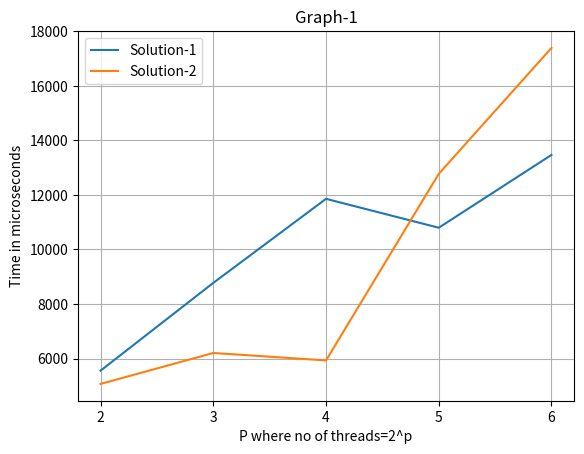

Source code (Python):
import matplotlib.pyplot as plt
import numpy as np

y1=[5557,8775,11857,10797,13468]
y2=[5070,6205,5931,12773,17391]
y3=[]
x= [2,3,4,5,6]

plt.plot(x, y1, label="Solution-1")
plt.plot(x, y2, label="Solution-2")
# plt.plot(x1, y, label="Simple")

plt.xlabel('P where no of threads=2^p') 
plt.ylabel('Time in microseconds')
plt.xticks(np.arange(min(x), max(x)+1, 1.0))
plt.title("Graph-1")
plt.grid(True)
plt.legend()
plt.show()
